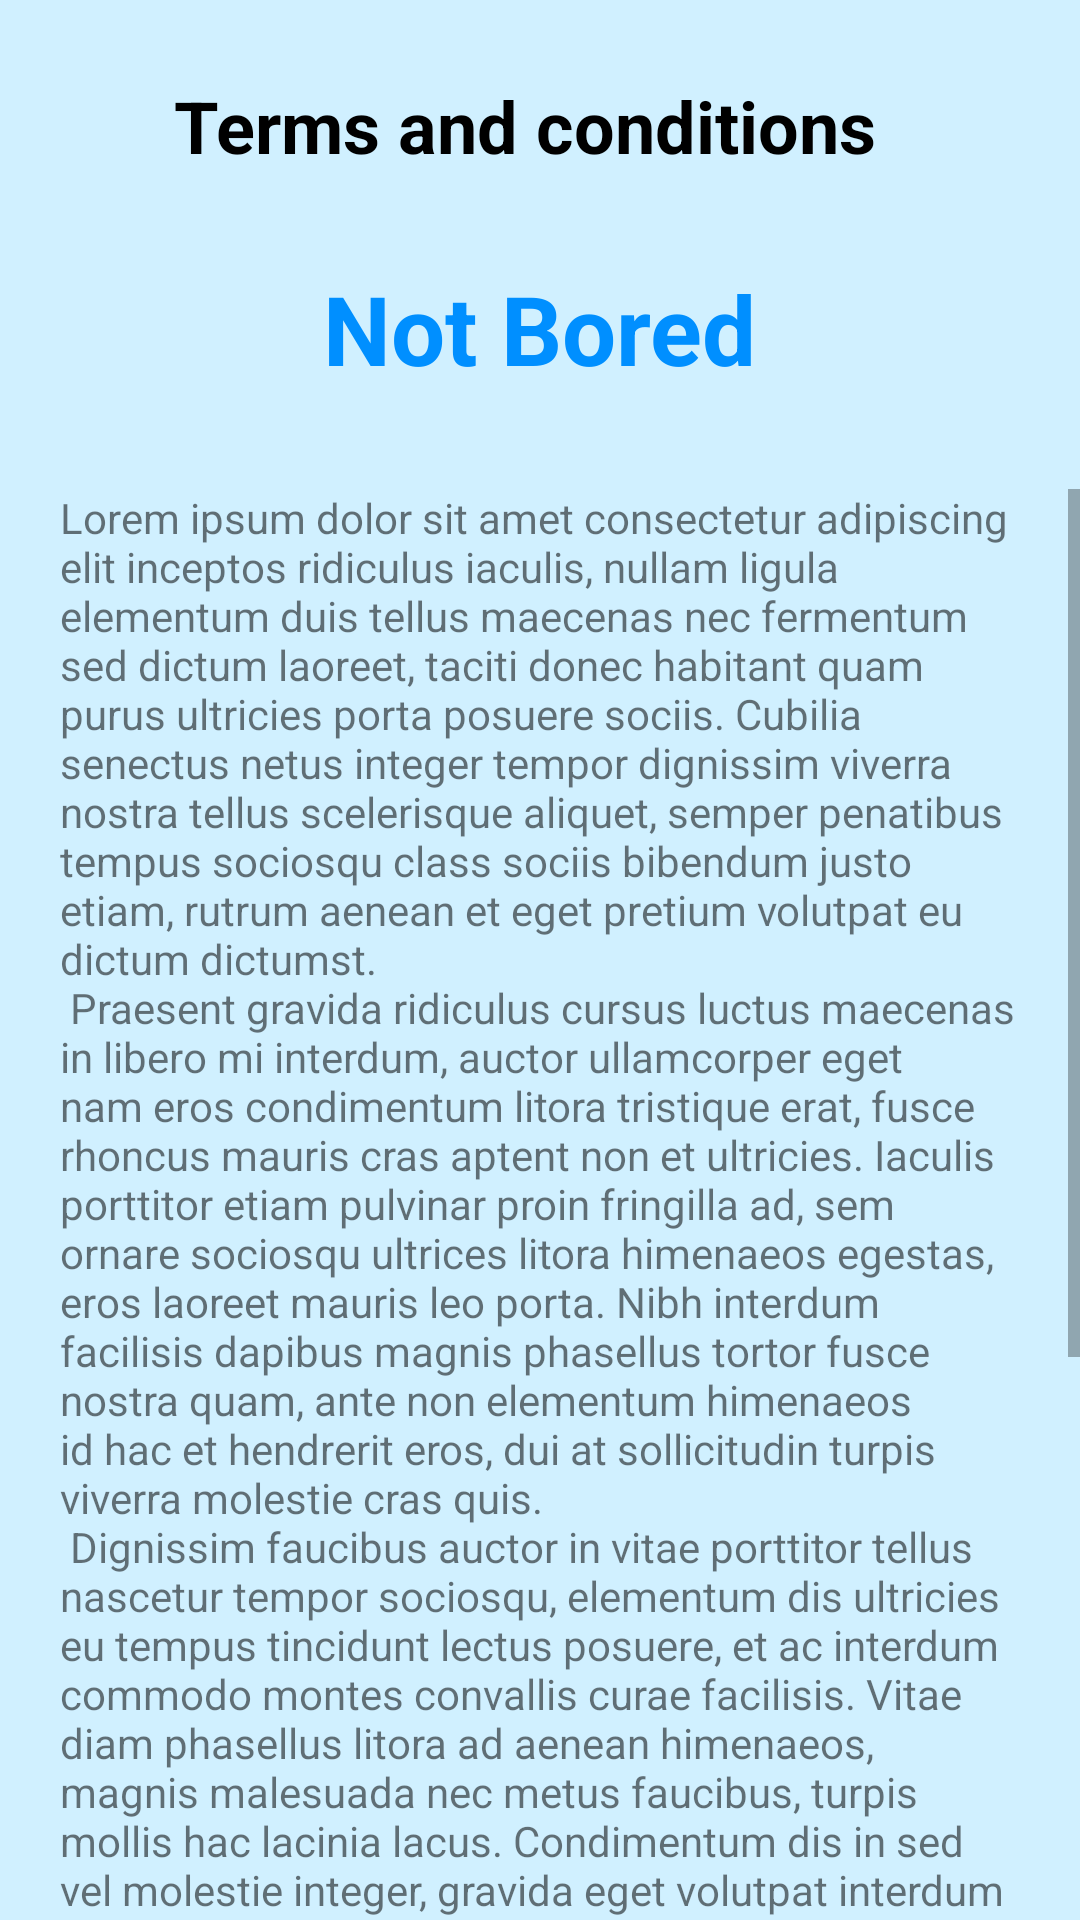

The Android layout XML behind this screen, and the referenced resources:
<!-- AndroidManifest.xml: application theme Theme.AlkeNotBored -->
<!-- res/layout/terms_and_conditions_activity.xml -->
<?xml version="1.0" encoding="utf-8"?>
<androidx.constraintlayout.widget.ConstraintLayout xmlns:android="http://schemas.android.com/apk/res/android"
    xmlns:app="http://schemas.android.com/apk/res-auto"
    android:layout_width="match_parent"
    android:layout_height="match_parent"
    android:background="#D0F0FF"
    android:fitsSystemWindows="true">

    <androidx.appcompat.widget.Toolbar
        android:id="@+id/terms_and_conditions_toolBarLayout"
        android:layout_width="match_parent"
        android:layout_height="wrap_content"
        android:layout_marginTop="14dp"
        app:layout_constraintTop_toTopOf="parent">

        <TextView
            android:id="@+id/terms_and_conditions_text_toolbar"
            android:layout_width="wrap_content"
            android:layout_height="wrap_content"
            android:layout_gravity="center"
            android:layout_marginEnd="10dp"
            android:text="@string/terms_and_conditions_text_title_bar"
            android:textColor="@color/black"
            android:textSize="24dp"
            android:textStyle="bold" />

        <ImageView
            android:id="@+id/terms_and_conditions_exit_icon"
            android:layout_width="wrap_content"
            android:layout_height="wrap_content"
            android:layout_gravity="end"
            android:layout_marginEnd="16dp"
            android:src="@drawable/ic_exit" />

    </androidx.appcompat.widget.Toolbar>

    <TextView
        android:id="@+id/terms_and_conditions_text_title"
        android:layout_width="wrap_content"
        android:layout_height="wrap_content"
        android:layout_marginTop="18dp"
        android:text="@string/terms_and_conditions_text_title_screen"
        android:textColor="#008FFF"
        android:textSize="32sp"
        android:textStyle="bold"
        app:layout_constraintEnd_toEndOf="parent"
        app:layout_constraintStart_toStartOf="parent"
        app:layout_constraintTop_toBottomOf="@id/terms_and_conditions_toolBarLayout" />

    <ScrollView
        android:id="@+id/terms_and_conditions_scrollview"
        android:layout_width="0dp"
        android:layout_height="0dp"
        android:layout_marginTop="32dp"
        app:layout_constraintBottom_toBottomOf="parent"
        app:layout_constraintEnd_toEndOf="parent"
        app:layout_constraintStart_toStartOf="parent"
        app:layout_constraintTop_toBottomOf="@id/terms_and_conditions_text_title">

        <TextView
            android:id="@+id/terms_and_conditions_text_description"
            android:layout_width="match_parent"
            android:layout_height="0dp"
            android:layout_marginHorizontal="20dp"
            android:text="@string/terms_and_conditions_text_description"
            app:layout_constraintEnd_toEndOf="parent"
            app:layout_constraintStart_toStartOf="parent"
            app:layout_constraintTop_toTopOf="parent" />

    </ScrollView>

</androidx.constraintlayout.widget.ConstraintLayout>
<!-- resources referenced by this layout -->
<resources>
  <string name="terms_and_conditions_text_description">Lorem ipsum dolor sit amet consectetur adipiscing elit inceptos ridiculus iaculis, nullam ligula elementum duis tellus maecenas nec fermentum sed dictum laoreet, taciti donec habitant quam purus ultricies porta posuere sociis. Cubilia senectus netus integer tempor dignissim viverra nostra tellus scelerisque aliquet, semper penatibus tempus sociosqu class sociis bibendum justo etiam, rutrum aenean et eget pretium volutpat eu dictum dictumst. \n Praesent gravida ridiculus cursus luctus maecenas in libero mi interdum, auctor ullamcorper eget nam eros condimentum litora tristique erat, fusce rhoncus mauris cras aptent non et ultricies. Iaculis porttitor etiam pulvinar proin fringilla ad, sem ornare sociosqu ultrices litora himenaeos egestas, eros laoreet mauris leo porta. Nibh interdum facilisis dapibus magnis phasellus tortor fusce nostra quam, ante non elementum himenaeos id hac et hendrerit eros, dui at sollicitudin turpis viverra molestie cras quis. \n Dignissim faucibus auctor in vitae porttitor tellus nascetur tempor sociosqu, elementum dis ultricies eu tempus tincidunt lectus posuere, et ac interdum commodo montes convallis curae facilisis. Vitae diam phasellus litora ad aenean himenaeos, magnis malesuada nec metus faucibus, turpis mollis hac lacinia lacus. Condimentum dis in sed vel molestie integer, gravida eget volutpat interdum bibendum scelerisque magnis, penatibus non sollicitudin convallis egestas. Aptent mi ligula conubia justo habitant cubilia tellus curabitur, a nisi integer non eget vivamus cursus hac, lacus rutrum ridiculus tempor litora nostra dis. \n Nisl pulvinar taciti tellus diam quam dictum cursus potenti euismod natoque feugiat mattis ornare tortor, aliquam orci dapibus inceptos id egestas ante viverra donec aptent suscipit nulla. Eget nisl fringilla cras felis maecenas nisi ridiculus id
   conubia hac primis sem ullamcorper porttitor, rutrum ac sodales ultrices vestibulum cum leo semper fusce porta eu fermentum. Proin nisi suspendisse class facilisi curabitur quisque, fusce vulputate semper a nulla velit, duis in orci faucibus turpis. Risus metus magnis aliquam accumsan laoreet congue per, tempus purus et odio senectus sodales vulputate, ligula malesuada dis habitasse nullam pellentesque.</string>
  <string name="terms_and_conditions_text_title_bar">Terms and conditions</string>
  <string name="terms_and_conditions_text_title_screen">Not Bored</string>
  <style name="Theme.AlkeNotBored" parent="Theme.MaterialComponents.DayNight.DarkActionBar">
          
          <item name="colorPrimary">@color/purple_500</item>
          <item name="colorPrimaryVariant">@color/purple_700</item>
          <item name="colorOnPrimary">@color/white</item>
          
          <item name="colorSecondary">@color/teal_200</item>
          <item name="colorSecondaryVariant">@color/teal_700</item>
          <item name="colorOnSecondary">@color/black</item>
          
          <item name="android:statusBarColor" tools:targetApi="l">?attr/colorPrimaryVariant</item>
          
      </style>
  <!-- not gathered from this repository: default colours our renderer supplied (Android Studio template values) -->
  <color name="purple_500">#FF6200EE</color>
  <color name="purple_700">#FF3700B3</color>
  <color name="teal_200">#FF03DAC5</color>
  <color name="teal_700">#FF018786</color>
  <color name="black">#FF000000</color>
  <color name="white">#FFFFFFFF</color>
</resources>
